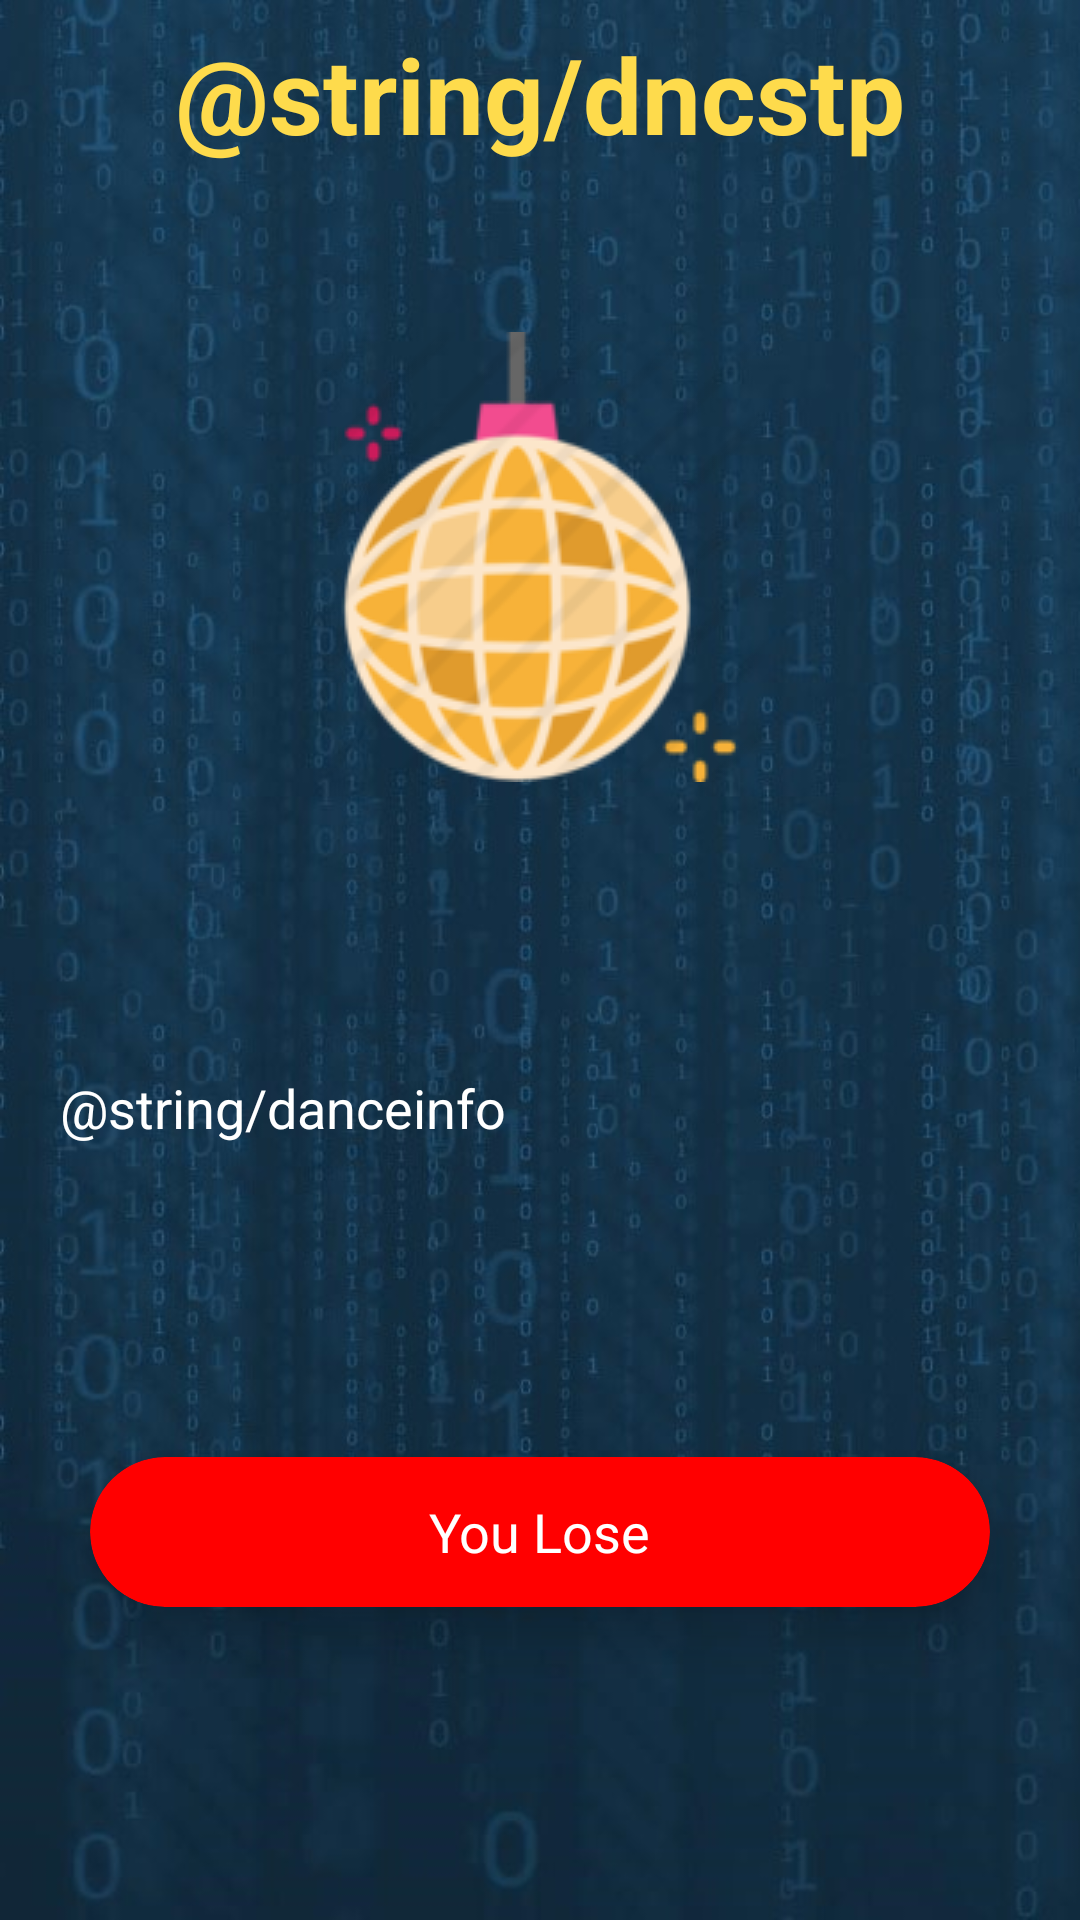

Produce the Android XML layout that renders to this screen, including the resource entries it uses.
<!-- AndroidManifest.xml: application theme AppTheme -->
<!-- res/layout/activity_dance_stop_challenge.xml -->
<?xml version="1.0" encoding="utf-8"?>
<android.support.constraint.ConstraintLayout xmlns:android="http://schemas.android.com/apk/res/android"
    xmlns:app="http://schemas.android.com/apk/res-auto"
    xmlns:tools="http://schemas.android.com/tools"
    android:layout_width="match_parent"
    android:layout_height="match_parent"
    android:background="@drawable/bg"
    tools:context=".DanceStopChallenge">

    <TextView
        android:id="@+id/textView2"
        android:layout_width="wrap_content"
        android:layout_height="wrap_content"
        android:layout_marginBottom="16dp"
        android:layout_marginEnd="8dp"
        android:layout_marginStart="8dp"
        android:layout_marginTop="8dp"
        android:text="@string/dncstp"
        android:textColor="@color/title_color"
        android:textSize="35sp"
        android:textStyle="bold"
        app:layout_constraintBottom_toTopOf="@+id/imageView3"
        app:layout_constraintEnd_toEndOf="parent"
        app:layout_constraintStart_toStartOf="parent"
        app:layout_constraintTop_toTopOf="parent" />

    <ImageView
        android:id="@+id/imageView3"
        android:layout_width="wrap_content"
        android:layout_height="wrap_content"
        android:layout_marginEnd="8dp"
        android:layout_marginStart="8dp"
        android:layout_marginTop="56dp"
        app:layout_constraintEnd_toEndOf="parent"
        app:layout_constraintStart_toStartOf="parent"
        app:layout_constraintTop_toBottomOf="@+id/textView2"
        app:srcCompat="@drawable/dance" />

    <TextView
        android:id="@+id/textView3"
        android:layout_width="wrap_content"
        android:layout_height="wrap_content"
        android:paddingLeft="20dp"
        android:paddingRight="20dp"
        android:text="@string/danceinfo"
        android:textAlignment="center"
        android:textColor="#fff"
        android:textSize="18sp"
        app:layout_constraintBottom_toTopOf="@+id/eliminationdance"
        app:layout_constraintEnd_toEndOf="parent"
        app:layout_constraintHorizontal_bias="0.0"
        app:layout_constraintStart_toStartOf="parent"
        app:layout_constraintTop_toBottomOf="@+id/imageView3" />

    <android.support.v7.widget.CardView
        android:id="@+id/eliminationdance"
        android:layout_width="300dp"
        android:layout_height="50dp"
        android:layout_gravity="center_horizontal"
        android:layout_marginBottom="8dp"
        android:layout_marginEnd="8dp"
        android:layout_marginStart="8dp"
        android:layout_marginTop="8dp"
        app:cardBackgroundColor="@color/red_recording"
        app:cardCornerRadius="25dp"
        app:cardElevation="10dp"
        app:layout_constraintBottom_toBottomOf="parent"
        app:layout_constraintEnd_toEndOf="parent"
        app:layout_constraintStart_toStartOf="parent"
        app:layout_constraintTop_toBottomOf="@+id/textView3">

        <RelativeLayout
            android:layout_width="match_parent"
            android:layout_height="match_parent">

            <TextView
                android:id="@+id/textView"
                android:layout_width="wrap_content"
                android:layout_height="wrap_content"
                android:layout_centerInParent="true"
                android:text="You Lose"
                android:textColor="#fff"
                android:textSize="18sp" />
        </RelativeLayout>
    </android.support.v7.widget.CardView>
</android.support.constraint.ConstraintLayout>
<!-- resources referenced by this layout -->
<resources>
  <color name="red_recording">#ff0000</color>
  <color name="title_color">#FEDB4C</color>
  <!-- drawable bg: jpg bitmap (drawable, 85438 bytes) -->
  <!-- drawable dance: png bitmap (drawable, 17200 bytes) -->
  <style name="AppTheme" parent="Theme.AppCompat.Light">
          
          <item name="colorPrimary">@color/colorPrimary</item>
          <item name="colorPrimaryDark">@color/colorPrimaryDark</item>
          <item name="colorAccent">@color/colorAccent</item>
          <item name="android:windowTranslucentStatus">true</item>
  
          <item name="windowNoTitle">true</item>
          <item name="windowActionBar">false</item>
          <item name="android:windowFullscreen">true</item>
          <item name="android:windowContentOverlay">@null</item>
      </style>
  <color name="colorPrimary">#3F51B5</color>
  <color name="colorPrimaryDark">#303F9F</color>
  <color name="colorAccent">#FF4081</color>
</resources>
